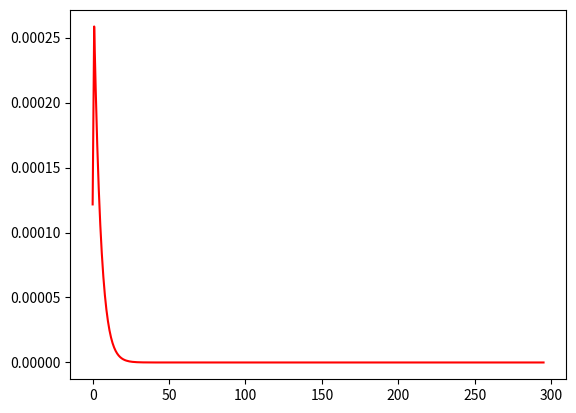

Source code (Python):
import matplotlib
matplotlib.use('Agg')
import matplotlib.pyplot as plt
import numpy as np
import sys


sys.set_int_max_str_digits(100000)

def forward_euler(f, E_OV, E_OT, E_W, I_OV, I_OT, I_W, R_OV, R_OT, R_W, S0, E0_OV, E0_OT, E0_W, I0_OV, I0_OT, I0_W, t0, tn, h):
    ##define values for T S I and R
    t_values = [t0]
    S_values = [S0]

    EOV_values = [E0_OV]
    EOT_values = [E0_OT]
    EW_values = [E0_W]
    
    IOV_values = [I0_OV]
    IOT_values = [I0_OT]
    IW_values = [I0_W]

    ROV_values = [0]
    ROT_values = [0]
    RW_values = [0]

    while t_values[-1] < tn:
        t_n = t_values[-1] + h ##incriment by h

        S_n = S_values[-1] + h * f(t_values[-1], S_values[-1], IOV_values[-1], IOT_values[-1], IW_values[-1]) ##use eulers

        EOV_n = EOV_values[-1] + h * E_OV(t_values[-1], S_values[-1], EOV_values[-1])
        EOT_n = EOT_values[-1] + h * E_OT(t_values[-1], S_values[-1], EOT_values[-1], IOV_values[-1], IOT_values[-1])
        EW_n = EW_values[-1] + h * E_W(t_values[-1], S_values[-1], EW_values[-1], IW_values[-1])

        IOV_n = IOV_values[-1] + h * I_OV(t_values[-1], EOV_values[-1], IOV_values[-1])
        IOT_n = IOT_values[-1] + h * I_OT(t_values[-1], EOT_values[-1], IOT_values[-1], IOV_values[-1])
        IW_n = IW_values[-1] + h * I_W(t_values[-1], EW_values[-1], IW_values[-1])

        ROV_n = ROV_values[-1] + h * R_OV(t_values[-1], IOV_values[-1])
        ROT_n = ROT_values[-1] + h * R_OT(t_values[-1], IOT_values[-1])
        RW_n = RW_values[-1] + h * R_W(t_values[-1], IW_values[-1])


        t_values.append(t_n) ##store values

        S_values.append(S_n)

        IOV_values.append(IOV_n)
        IOT_values.append(IOT_n)
        IW_values.append(IW_n)

        EOV_values.append(EOV_n)
        EOT_values.append(EOT_n)
        EW_values.append(EW_n)

        ROV_values.append(ROV_n)
        ROT_values.append(ROT_n)
        RW_values.append(RW_n)

        ##print(f"t_n: {t_n}, S_n: {S_n}, I_n: {I_n}, R_n: {R_n}")

    return t_values, S_values, EOV_values, EOT_values, EW_values, IOV_values, IOT_values, IW_values, ROV_values, ROT_values, RW_values


##S I and R functions
def S_dot(t, S, I_OV, I_OT, I_W):
    B = 0.151
    vR = ((0.8) * (0.074))
    p = 0.37
    value = -(B * S * p)* (I_OV +I_OT) - (B * S * I_W) - (vR * S)

    return value

def I_OV(t, E_OV, I_OV):
    alp = 0.25
    gamma = 0.93
    value = (alp * E_OV) - (gamma * I_OV) 

    return value

def I_OT(t, E_OT, I_OT, I_OV):
    alp = 0.25
    gamma = 0.93
    value = (alp * E_OT) - (gamma * (I_OV +I_OT)) 

    return value

def I_W(t, E_W, I_W):
    alp = 0.25
    gamma = 0.93
    value = (alp * E_W) - (gamma * I_W) 

    return value

def E_OV(t, S, E_OV):
    alp = 0.25
    vR = ((0.8) * (0.074))
    value = (vR * S) - (alp * E_OV) 

    return value

def E_OT(t, S, E_OT, I_OV, I_OT):
    alp = 0.25
    B = 0.151
    p = 0.37
    value = (p * B * S) * (I_OV + I_OT) - (alp * E_OT) 

    return value

def E_W(t, S, E_W, I_W):
    alp = 0.25
    B = 0.151
    value = (B * S * I_W) - (alp * E_W) 

    return value

def R_OV(t, I_OV):
    gamma = 0.93
    value = gamma * I_OV

    return value

def R_OT(t, I_OT):
    gamma = 0.93
    value = gamma * I_OT
    return value

def R_W(t, I_W):
    gamma = 0.93
    value = gamma * I_W
    return value

if __name__ == "__main__":
    ##define int variables
    S0 = 0.99

    E0_OV = 0
    E0_OT = 0
    E0_W = .001

    I0_OV = 0
    I0_OT = 0
    I0_W = (1.2161) * (10 ** -4)

    t0 = 0
    tn = 295
    h = 1

    ##use function
    graph_values = forward_euler(S_dot, E_OV, E_OT, E_W, I_OV, I_OT, I_W, R_OV, R_OT, R_W, S0, E0_OV, E0_OT, E0_W, I0_OV, I0_OT, I0_W, t0, tn, h)


    
    t_values, S_values, EOV_values, EOT_values, EW_values, IOV_values, IOT_values, IW_values, ROV_values, ROT_values, RW_values = graph_values

    print(t_values)
    print(IW_values)


    out_file = "iw Plot"

    plt.plot(t_values, IW_values, color = 'red')

  

    plt.savefig(out_file,bbox_inches='tight')

    plt.show()

